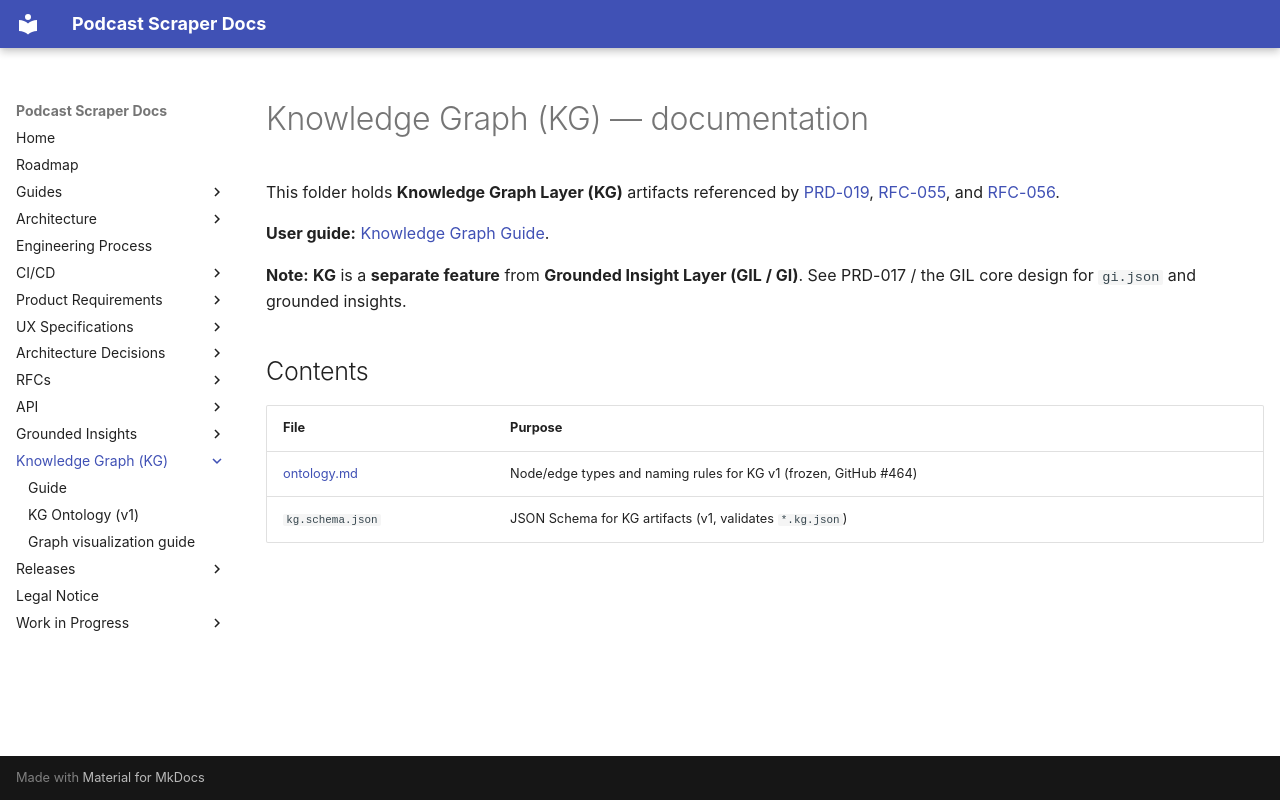

repository: chipi/podcast_scraper · page: architecture/kg/index.html · generator: mkdocs

# Knowledge Graph (KG) — documentation

This folder holds **Knowledge Graph Layer (KG)** artifacts referenced by [PRD-019](../../prd/PRD-019-knowledge-graph-layer.md), [RFC-055](../../rfc/RFC-055-knowledge-graph-layer-core.md), and [RFC-056](../../rfc/RFC-056-knowledge-graph-layer-use-cases.md).

**User guide:** [Knowledge Graph Guide](../../guides/KNOWLEDGE_GRAPH_GUIDE.md).

**Note:** **KG** is a **separate feature** from **Grounded Insight Layer (GIL / GI)**. See PRD-017 / the GIL core design for `gi.json` and grounded insights.

## Contents

| File | Purpose |
| --- | --- |
| [ontology.md](ontology.md) | Node/edge types and naming rules for KG v1 (frozen, GitHub #464) |
| `kg.schema.json` | JSON Schema for KG artifacts (v1, validates `*.kg.json`) |
